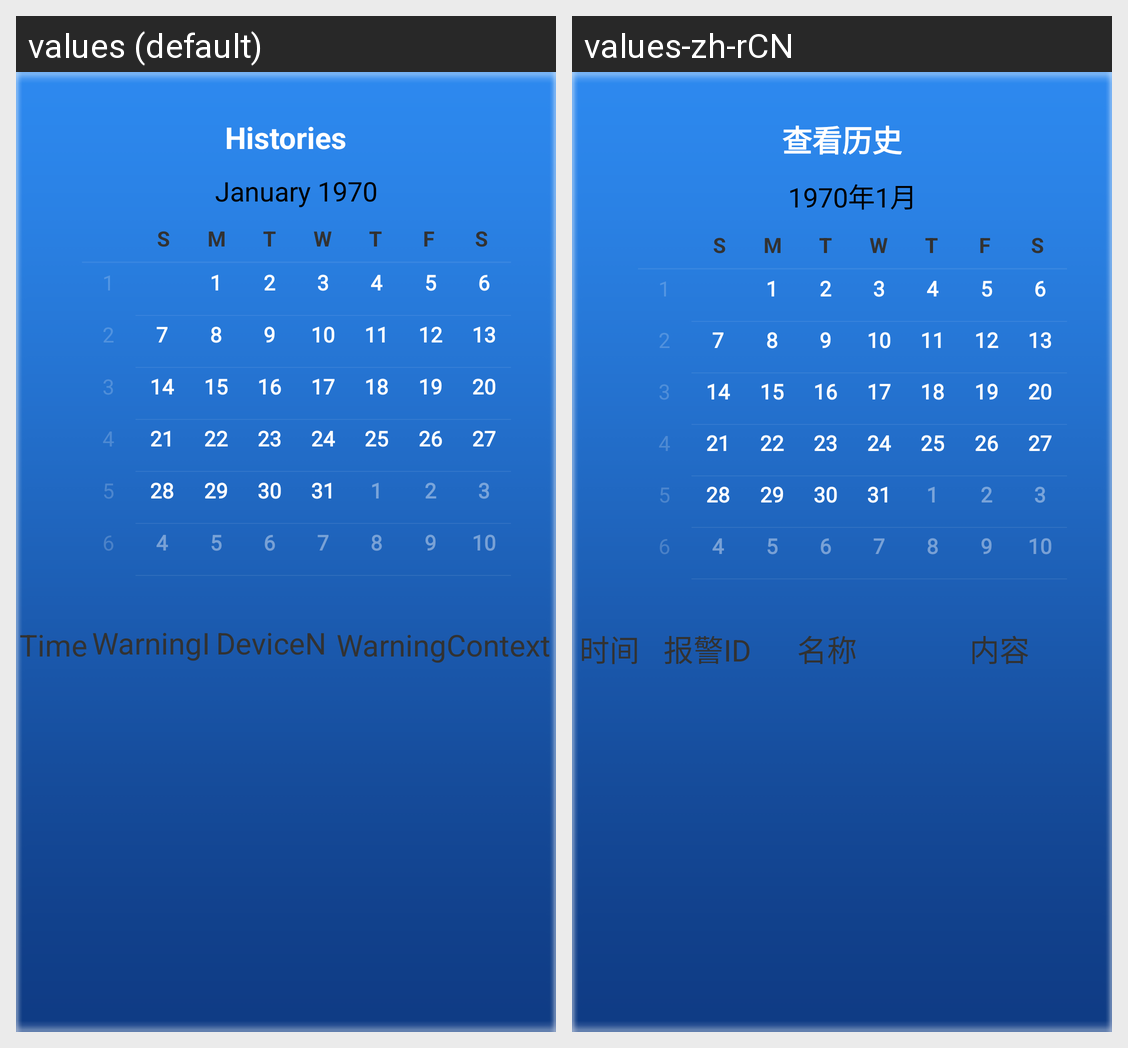

Locale-by-locale string values for the Android screen shown in this grid:
Android screen res/layout/dialog_histories.xml rendered under 2 locales, left to right: values (default), values-zh-rCN. Device: Nexus 5 (rendered at 1080×1920; each locale shown at half size, 540×960, under a caption strip naming it); theme AppTheme.
Strings drawn on this screen, with the default value and each locale's value (text and hints the layout hard-codes, and strings that could not be matched under every locale, appear in the picture but are not listed):

str_histories_title
  values: Histories
  values-zh-rCN: 查看历史

str_histories_warning_time
  values: Time
  values-zh-rCN: 时间

str_histories_warning_id
  values: WarningID
  values-zh-rCN: 报警ID

str_histories_warning_name
  values: DeviceName
  values-zh-rCN: 名称

str_histories_warning_context
  values: WarningContext
  values-zh-rCN: 内容
